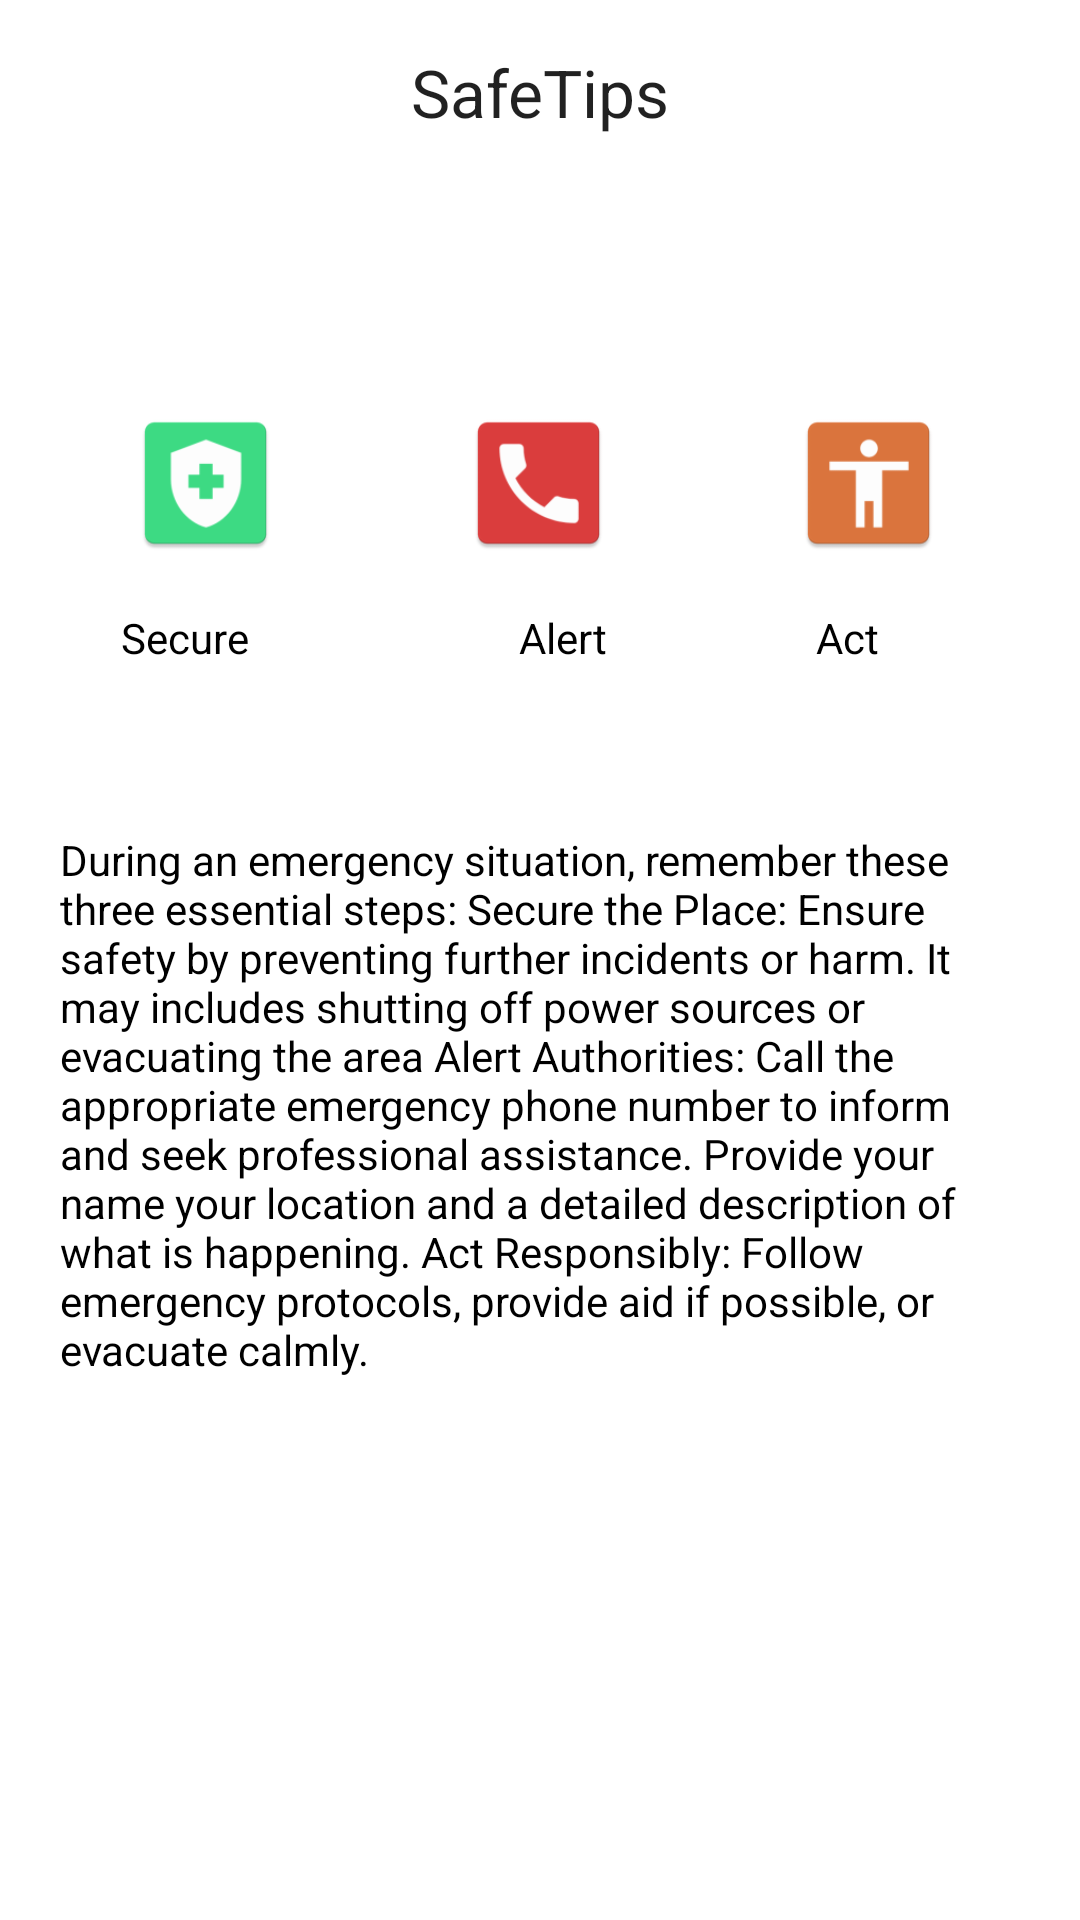

Here is an Android app screen rendered from its layout file. Give the layout XML and the strings, colors and styles it references.
<!-- AndroidManifest.xml: application theme Theme.Safetips -->
<!-- res/layout/fragment_home.xml -->
<?xml version="1.0" encoding="utf-8"?>
<androidx.constraintlayout.widget.ConstraintLayout xmlns:android="http://schemas.android.com/apk/res/android"
    xmlns:app="http://schemas.android.com/apk/res-auto"
    xmlns:tools="http://schemas.android.com/tools"
    android:layout_width="match_parent"
    android:layout_height="match_parent"
    tools:context=".ui.home.HomeFragment">


    <ImageView
        android:id="@+id/imageView2"
        android:layout_width="0dp"
        android:layout_height="60dp"
        android:layout_marginEnd="59dp"
        android:layout_marginBottom="12dp"
        app:layout_constraintBottom_toTopOf="@+id/textView4"
        app:layout_constraintEnd_toStartOf="@+id/imageView4"
        app:layout_constraintStart_toEndOf="@+id/imageView3"
        app:srcCompat="@mipmap/alert" />

    <TextView
        android:id="@+id/textView2"
        android:layout_width="wrap_content"
        android:layout_height="wrap_content"
        android:layout_marginTop="16dp"
        android:text="@string/safetips"
        android:textAppearance="@style/TextAppearance.AppCompat.Large"
        app:layout_constraintEnd_toEndOf="parent"
        app:layout_constraintStart_toStartOf="parent"
        app:layout_constraintTop_toTopOf="parent" />

    <TextView
        android:id="@+id/textView3"
        android:layout_width="wrap_content"
        android:layout_height="wrap_content"
        android:layout_marginStart="19dp"
        android:layout_marginTop="12dp"
        android:text="Alert"
        android:textColor="#000000"
        app:layout_constraintStart_toStartOf="@+id/imageView2"
        app:layout_constraintTop_toBottomOf="@+id/imageView2" />

    <ImageView
        android:id="@+id/imageView3"
        android:layout_width="0dp"
        android:layout_height="0dp"
        android:layout_marginStart="43dp"
        android:layout_marginEnd="60dp"
        app:layout_constraintBottom_toBottomOf="@+id/imageView2"
        app:layout_constraintEnd_toStartOf="@+id/imageView2"
        app:layout_constraintStart_toStartOf="parent"
        app:layout_constraintTop_toTopOf="@+id/imageView2"
        app:srcCompat="@mipmap/ic_launcher" />

    <TextView
        android:id="@+id/textView4"
        android:layout_width="wrap_content"
        android:layout_height="wrap_content"
        android:layout_marginTop="203dp"
        android:layout_marginEnd="11dp"
        android:text="Secure"
        android:textColor="#000000"
        app:layout_constraintEnd_toEndOf="@+id/imageView3"
        app:layout_constraintTop_toTopOf="parent" />

    <ImageView
        android:id="@+id/imageView4"
        android:layout_width="0dp"
        android:layout_height="0dp"
        android:layout_marginEnd="45dp"
        app:layout_constraintBottom_toBottomOf="@+id/imageView2"
        app:layout_constraintEnd_toEndOf="parent"
        app:layout_constraintStart_toEndOf="@+id/imageView2"
        app:layout_constraintTop_toTopOf="@+id/imageView2"
        app:srcCompat="@mipmap/act" />

    <TextView
        android:id="@+id/textView5"
        android:layout_width="wrap_content"
        android:layout_height="wrap_content"
        android:layout_marginTop="12dp"
        android:layout_marginEnd="22dp"
        android:text="Act"
        android:textColor="#000000"
        app:layout_constraintEnd_toEndOf="@+id/imageView4"
        app:layout_constraintTop_toBottomOf="@+id/imageView4" />

    <androidx.constraintlayout.widget.Guideline
        android:id="@+id/guideline"
        android:layout_width="wrap_content"
        android:layout_height="wrap_content"
        android:orientation="horizontal"
        app:layout_constraintGuide_begin="0dp"
        app:layout_constraintStart_toStartOf="parent" />

    <EditText
        android:id="@+id/editTextTextMultiLine"
        style="@style/Widget.AppCompat.AutoCompleteTextView"
        android:layout_width="0dp"
        android:layout_height="430dp"
        android:layout_marginTop="35dp"
        android:padding="20dp"
        android:ems="10"
        android:fontFamily="sans-serif"
        android:gravity="start|top"
        android:inputType="textMultiLine"
        android:selectAllOnFocus="false"
        android:singleLine="false"
        android:text="@string/during_an_emergency_situation_remember_these_three_essential_steps_secure_the_place_ensure_safety_by_preventing_further_incidents_or_harm_it_may_includes_shutting_off_power_sources_or_evacuating_the_area_alert_authorities_call_the_appropriate_emergency_phone_number_to_inform_and_seek_professional_assistance_provide_your_name_your_location_and_a_detailed_description_of_what_is_happening_act_responsibly_follow_emergency_protocols_provide_aid_if_possible_or_evacuate_calmly"
        android:textAlignment="textStart"
        android:textAppearance="@style/TextAppearance.AppCompat.Small"
        android:textColor="#000000"
        app:layout_constraintEnd_toEndOf="parent"
        app:layout_constraintStart_toStartOf="parent"
        app:layout_constraintTop_toBottomOf="@+id/textView4"
        tools:ignore="VisualLintTextFieldSize,VisualLintLongText" />
</androidx.constraintlayout.widget.ConstraintLayout>
<!-- resources referenced by this layout -->
<resources>
  <!-- mipmap act: png bitmap (mipmap-hdpi, 1232 bytes) -->
  <!-- mipmap alert: png bitmap (mipmap-hdpi, 1525 bytes) -->
  <!-- mipmap ic_launcher: png bitmap (mipmap-hdpi, 1696 bytes) -->
  <string name="during_an_emergency_situation_remember_these_three_essential_steps_secure_the_place_ensure_safety_by_preventing_further_incidents_or_harm_it_may_includes_shutting_off_power_sources_or_evacuating_the_area_alert_authorities_call_the_appropriate_emergency_phone_number_to_inform_and_seek_professional_assistance_provide_your_name_your_location_and_a_detailed_description_of_what_is_happening_act_responsibly_follow_emergency_protocols_provide_aid_if_possible_or_evacuate_calmly">During an emergency situation, remember these three essential steps: Secure the Place: Ensure safety by preventing further incidents or harm. It may includes shutting off power sources or evacuating the area Alert Authorities: Call the appropriate emergency phone number to inform and seek professional assistance. Provide your name your location and a detailed description of what is happening. Act Responsibly: Follow emergency protocols, provide aid if possible, or evacuate calmly.</string>
  <string name="safetips">SafeTips</string>
  <style name="Theme.Safetips" parent="Theme.MaterialComponents.Light.NoActionBar">
          
          <item name="colorPrimary">@color/purple_500</item>
          <item name="colorPrimaryVariant">@color/purple_700</item>
          <item name="colorOnPrimary">@color/white</item>
          
          <item name="colorSecondary">@color/teal_200</item>
          <item name="colorSecondaryVariant">@color/teal_700</item>
          <item name="colorOnSecondary">@color/black</item>
          
          <item name="android:statusBarColor">?attr/colorPrimaryVariant</item>
          
      </style>
  <color name="purple_500">#FF6200EE</color>
  <color name="purple_700">#FF3700B3</color>
  <color name="white">#FFFFFFFF</color>
  <color name="teal_200">#FF03DAC5</color>
  <color name="teal_700">#FF018786</color>
  <color name="black">#FF000000</color>
</resources>
